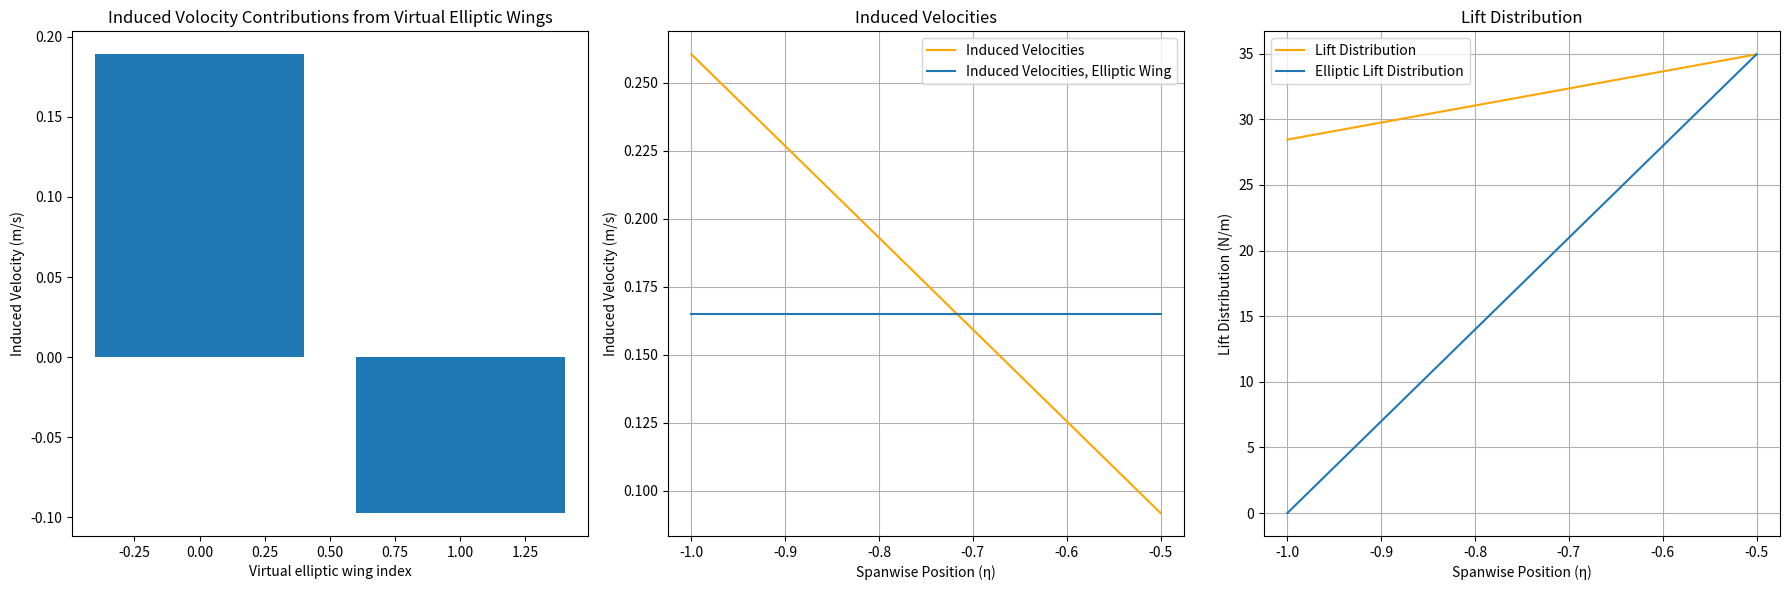

Here is the Python script that generated this plot:
import numpy as np
from scipy.integrate import quad
import matplotlib.pyplot as plt

def elliptical_lift_distribution(L, b, eta):
    """Calculates the lift distribution of an elliptical wing.
    
    Corresponds to Equation (3).
    """
    return (4 * L / (np.pi * b)) * np.sqrt(1 - eta**2)

def f_function(xi):
    """Calculates the f function based on the value of xi."""
    if abs(xi) <= 1:
        return 1
    else:
        return 1 - abs(xi) / np.sqrt(xi**2 - 1)

def f_function_ave(xi_lb, xi_ub):
    integral, _ = quad(f_function, xi_lb, xi_ub)
    return integral/(xi_ub - xi_lb)

def calculate_mi_bar(eta_j, eta_j_plus_1, b_i, b, eta_0i, rho, V):
    """Calculates the effective air mass term mi_bar.
    
    Corresponds to Equation (21).
    """
    def integrand(eta):
        value_inside_sqrt = 1 - (b / b_i)**2 * (eta - eta_0i)**2
        value_inside_sqrt = max(0, value_inside_sqrt)  
        return rho * b_i * V * np.sqrt(value_inside_sqrt)

    integral, _ = quad(integrand, eta_j, eta_j_plus_1)
    return integral / (eta_j_plus_1 - eta_j)

def solve_induced_velocities(chord_func, angle_of_attack_func, V, b, n, 
                            placement='symmetric', span_spacing='linear'):
    """
    Solves for the induced velocities using the local momentum theory.
    
    The core logic corresponds to solving the system of equations represented by 
    Equation (22), derived from Equation (20) and using elements from (21).

    Args:
        chord_func: Function that gives chord length as a function of eta.
        angle_of_attack_func: Function for angle of attack as a function of eta.
        V: Forward flight speed.
        b: Wingspan.
        n: Number of elliptical wings. Also, number of sections
        placement: Whether the elliptical wings are symmetrically placed.
                   options are 'symmetric', 'right'.
        span_spacing: the way virtual elliptic wings differ in their span
                      options are 'linear', 'trigonometric'

    Returns:
        A tuple containing:
        - induced_velocities: Array of induced velocities for each section.
        - eta_positions: Spanwise locations of each section.
    """
    A = np.zeros((n, n))
    B = np.zeros(n)
    if placement == 'symmetric':
        if span_spacing == 'linear':
            eta_positions = np.linspace(-1, 0, n + 1)
        elif span_spacing == 'trigonometric':
            eta_positions = -np.cos(np.linspace(0.0, np.pi/2, n+1))
    elif placement == 'right':
        if span_spacing == 'linear':
            eta_positions = np.linspace(-1, 1, n + 1)
        elif span_spacing == 'trigonometric':
            eta_positions = -1 + 2*np.sin(np.linspace(0.0, np.pi/2, n+1))
    
    for j in range(n):  # for each section
        eta_j = eta_positions[j]  # Section lower bound
        eta_j_plus_1 = eta_positions[j + 1]  # Section upper bound
        
        eta_pj = (eta_j + eta_j_plus_1) / 2  # Midpoint
        c_j = chord_func(eta_pj)
        theta_j = angle_of_attack_func(eta_pj)

        for i in range(n):  # for each elliptic wing
            if placement == 'symmetric':
                eta_0i = 0.0  # Symmetric placement. y_0i = 0, so eta_0i = 0
            elif placement == 'right':
                eta_0i = 0.5*(eta_positions[i] + 1.0)

            bi = b*(eta_0i - eta_positions[i])

            if i <= j:
                mi_bar = calculate_mi_bar(eta_j, eta_j_plus_1, bi, b, eta_0i, rho, V)
                A[j, i] = 2 * mi_bar
            else:
                A[j, i] = 0

            def integrand2(eta):
                xi = (eta - eta_0i)*(b/bi)
                return 0.5 * rho * V**2 * c_j * a / V * f_function(xi)
            
            integral2, _ = quad(integrand2, eta_j, eta_j_plus_1)
            A[j, i] = A[j, i] + integral2/(eta_j_plus_1 - eta_j)

        B[j] = 0.5 * rho * V**2 * c_j * a * theta_j  # simplified, induced vel term removed

    dv = np.linalg.solve(A, B)  # Solve Equation (22)
    
    # Obtain induced velocities for each section
    induced_velocities = dv.copy()  # initializing induced velocity vector
    for j in range(n):  # for section j
        eta_j = eta_positions[j]  # Section lower bound
        eta_j_plus_1 = eta_positions[j + 1]  # Section upper bound
        val = 0.0
        for i in range(n):  # for elliptic wing i
            if placement == 'symmetric':
                eta_0i = 0.0  # Symmetric placement. y_0i = 0, so eta_0i = 0
            elif placement == 'right':
                eta_0i = 0.5*(eta_positions[i] + 1.0)
            bi = b*(eta_0i - eta_positions[i])
            xi_lb = (eta_j - eta_0i)*(b/bi)
            xi_ub = (eta_j_plus_1 - eta_0i)*(b/bi)

            val += dv[i]*f_function_ave(xi_lb, xi_ub)
        induced_velocities[j] = val

    return dv, induced_velocities, eta_positions


if __name__ == "__main__":
    # --- Example Usage ---
    rho = 1.225  # Air density
    V = 10       # Flight speed
    a = 2 * np.pi  # Lift slope
    AR = 10  # Aspect ratio
    S = 10  # Wing area
    taper_ratio = 0.4  # used only in tapered wing
    planform = 'rectangular'  # options: 'rectangular', 'elliptic', 'tapered'
    n = 2  # Number of sections
    placement = 'symmetric'  # options: 'symmetric', 'right'
    span_spacing = 'linear'  # options: 'linear', 'trigonometric'

    # Example wing geometry (constant chord and angle of attack)
    def constant_aoa(eta):
        return 0.1

    if planform == 'rectangular':
        def constant_chord_function(AR, S):
            chord = S/AR
            b = S/chord
            def chord_func(eta):
                return chord
            return chord_func, b
        chord_func, b = constant_chord_function(AR, S)
    elif planform == 'elliptic':
        def elliptical_chord_function(AR, S):
            b = np.sqrt(AR * S)
            c0 = (4 * S) / (np.pi * b)
            def chord_func(eta):
                # Ensure value inside sqrt is non-negative
                sqrt_val = max(0.0, 1.0 - eta**2) 
                return c0 * np.sqrt(sqrt_val)
            return chord_func, b 
        chord_func, b = elliptical_chord_function(AR, S)
    elif planform == 'tapered':
        def tapered_chord_function(taper_ratio, AR, S):
            b = np.sqrt(AR * S)
            c_root = (2 * S) / (b * (1 + taper_ratio))
            def chord_func(eta):
                return c_root * (1.0 - (1.0 - taper_ratio) * abs(eta))
            return chord_func, b
        chord_func, b = tapered_chord_function(taper_ratio, AR, S)

    dv, induced_velocities, eta_positions = solve_induced_velocities(
        chord_func, constant_aoa, V, b, n, placement=placement, span_spacing=span_spacing
    )

    # Calculate lift distribution
    lift_distribution = np.zeros(n)
    induced_drag_distribution = np.zeros(n)
    chord_values = np.zeros(n)
    aoa_values = np.zeros(n)
    total_lift = 0.0
    total_induced_drag = 0.0
    for i in range(n):
        eta_val = (eta_positions[i] + eta_positions[i+1])/2
        chord_values[i] = chord_func(eta_val)
        aoa_values[i] = constant_aoa(eta_val)
        # Uses Equation (17)
        lift_distribution[i] = 0.5 * rho * V**2 * chord_values[i] * a * (aoa_values[i] - induced_velocities[i]/V)
        induced_drag_distribution[i] = lift_distribution[i]*np.sin(np.arctan(induced_velocities[i]/V))
        total_lift += lift_distribution[i]*(eta_positions[i+1]-eta_positions[i])*0.5*b # Equation (17) is lift per unit span, so multiply by span section length y_{i+1} - y_i to get section lift 
        total_induced_drag += induced_drag_distribution[i]*(eta_positions[i+1]-eta_positions[i])*0.5*b
    
    if placement == 'symmetric':
        total_lift = 2*total_lift
        total_induced_drag = 2*total_induced_drag
    CL = total_lift/(0.5*rho*V**2*S)
    CDi = total_induced_drag/(0.5*rho*V**2*S)
    # Print results
    print("dv:",dv)
    print("Induced Velocities:", induced_velocities)
    print("Lift Distribution:", lift_distribution)
    print("Total Lift:",total_lift)
    print("Total Induced Drag:",total_induced_drag)
    print("CL:",CL)
    print("CDi:",CDi)
    print("Span:",b)
    print("Root Chord:",chord_func(0))

    # Plotting
    plt.figure(figsize=(18, 6))
    # Plot induced velocities dv
    plt.subplot(1,3,1)
    plt.bar(range(n),dv)
    plt.xlabel('Virtual elliptic wing index')
    plt.ylabel('Induced Velocity (m/s)')
    plt.title('Induced Volocity Contributions from Virtual Elliptic Wings')
    # Plot induced velocity distribution
    plt.subplot(1, 3, 2)
    plt.plot(eta_positions[:-1], induced_velocities, label='Induced Velocities', color='orange')
    plt.plot(eta_positions[:-1], [total_lift/(2*rho*V*np.pi*(0.5*b)**2)]*n, label='Induced Velocities, Elliptic Wing')
    plt.xlabel('Spanwise Position (η)')
    plt.ylabel('Induced Velocity (m/s)')
    plt.title('Induced Velocities')
    plt.grid(True)
    plt.legend()

    # Plot lift distribution
    plt.subplot(1, 3, 3)
    
    plt.plot(eta_positions[:-1], lift_distribution, label='Lift Distribution', color='orange')
    plt.plot(eta_positions[:-1], elliptical_lift_distribution(total_lift,b,eta_positions[:-1]),label='Elliptic Lift Distribution')
    plt.xlabel('Spanwise Position (η)')
    plt.ylabel('Lift Distribution (N/m)')
    plt.title('Lift Distribution')
    plt.grid(True)
    plt.legend()

    plt.tight_layout()
    plt.show()

    # Create plots
    plt.figure(figsize=(10, 6))
    plt.plot(eta_positions[:-1], lift_distribution, 'b-', label='Lift Distribution')
    plt.xlabel('Spanwise Position (η)')
    plt.ylabel('Lift per Unit Span (N/m)')
    plt.title(f'Lift Distribution - {planform.capitalize()} Wing')
    plt.grid(True)
    plt.legend()
    plt.savefig('lift_distribution.pdf', bbox_inches='tight', dpi=300)
    plt.close()

    plt.figure(figsize=(10, 6))
    plt.plot(eta_positions[:-1], induced_velocities, 'r-', label='Induced Velocity')
    plt.xlabel('Spanwise Position (η)')
    plt.ylabel('Induced Velocity (m/s)')
    plt.title(f'Induced Velocity Distribution - {planform.capitalize()} Wing')
    plt.grid(True)
    plt.legend()
    plt.savefig('induced_velocity.pdf', bbox_inches='tight', dpi=300)
    plt.close()

    print(f"Total Lift: {total_lift:.2f} N")
    print(f"Total Induced Drag: {total_induced_drag:.2f} N")